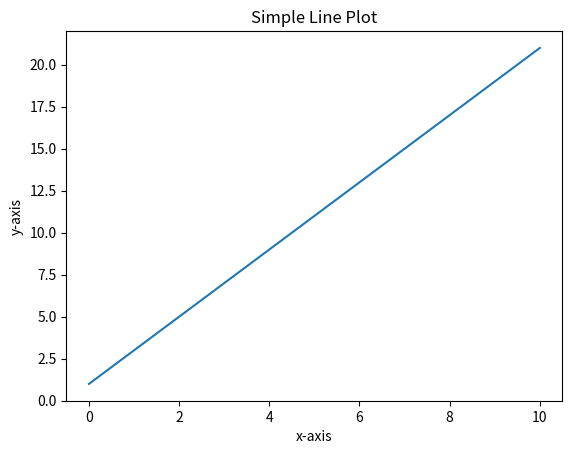

The script that saved this image:
import matplotlib.pyplot as plt
import numpy as np

# Data for the plot
x = np.linspace(0, 10, 100)
y = 2 * x + 1

# Create the plot
plt.plot(x, y)

# Add labels and title
plt.xlabel('x-axis')
plt.ylabel('y-axis')
plt.title('Simple Line Plot')

# Show the plot
plt.show()